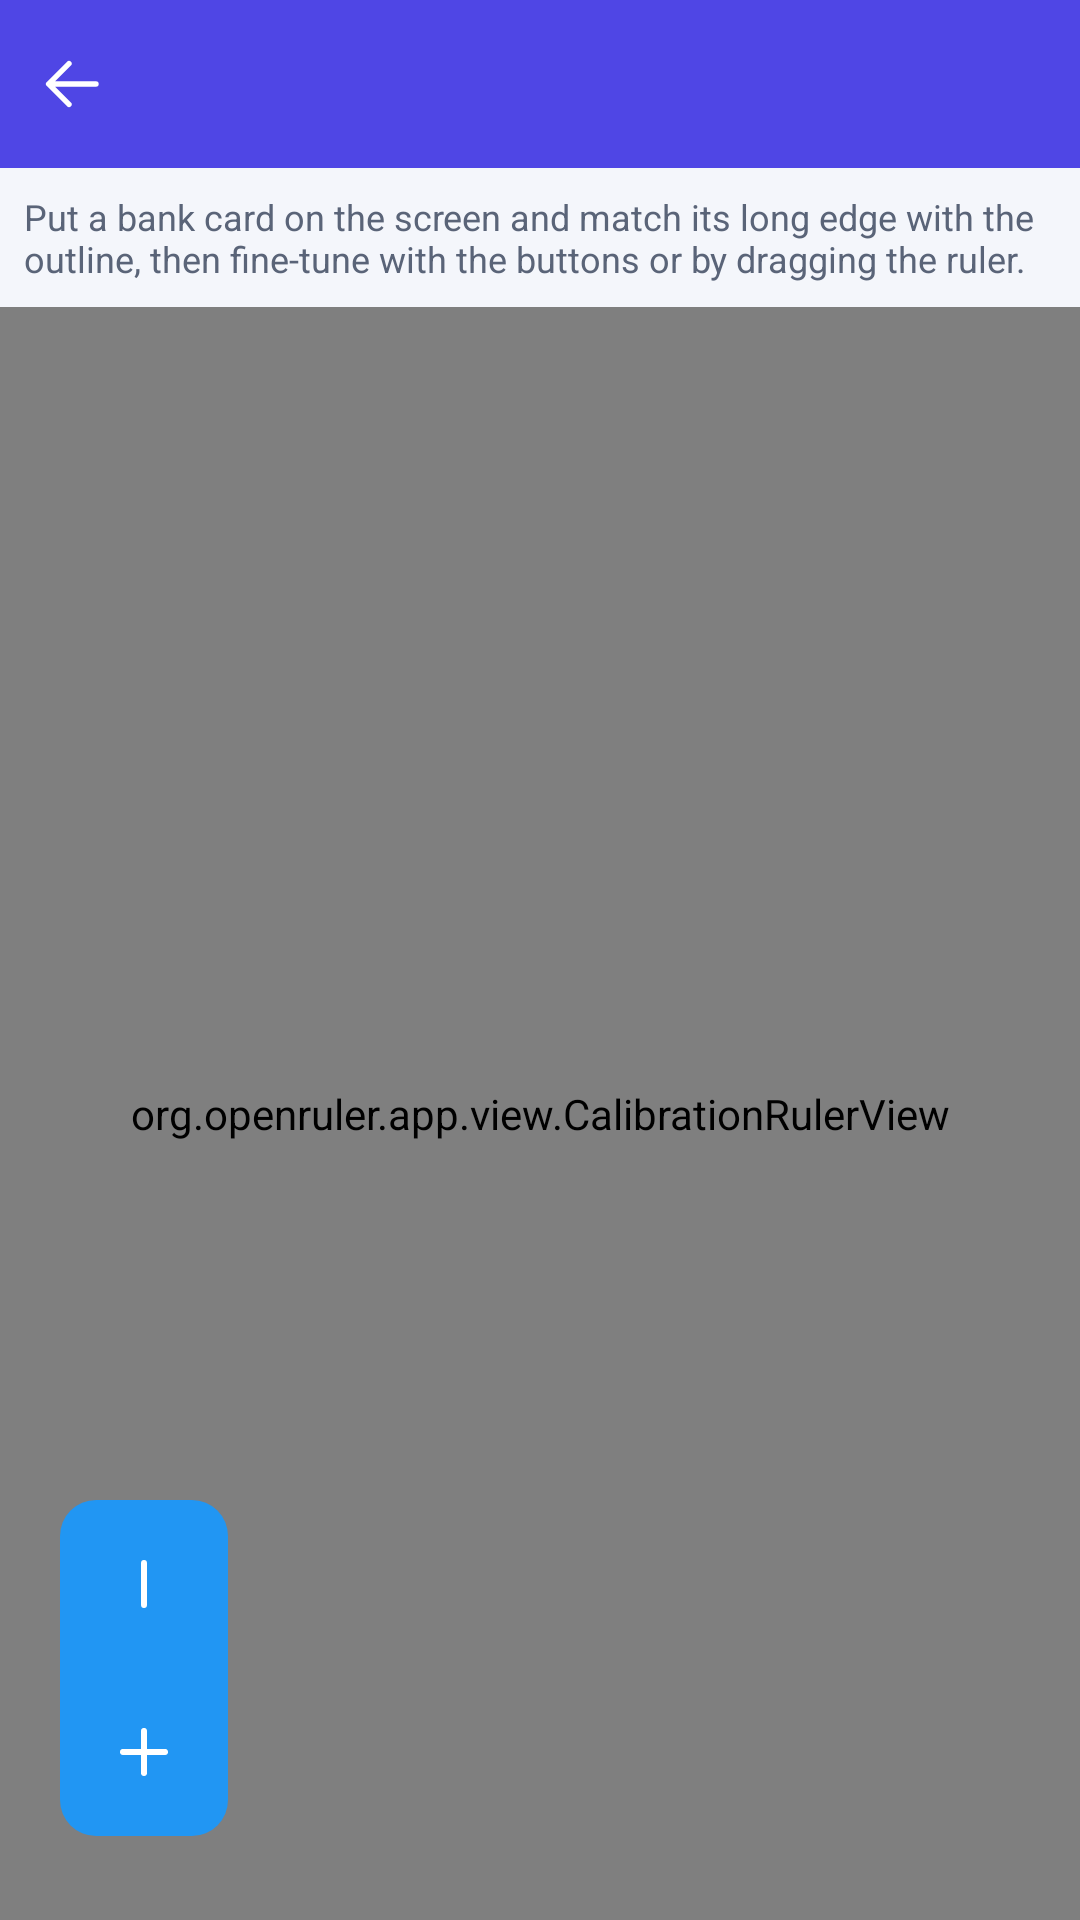

Reconstruct the res/layout file that produces this screen, plus the resources it refers to.
<!-- AndroidManifest.xml: activity theme Theme.OpenRuler -->
<!-- res/layout/activity_calibration.xml -->
<?xml version="1.0" encoding="utf-8"?>
<FrameLayout xmlns:android="http://schemas.android.com/apk/res/android"
    android:layout_width="match_parent"
    android:layout_height="match_parent">

    <LinearLayout
        android:layout_width="match_parent"
        android:layout_height="match_parent"
        android:orientation="vertical">

        <include
            android:id="@+id/appBar"
            layout="@layout/view_app_bar" />

        <TextView
            android:id="@+id/hint"
            android:layout_width="match_parent"
            android:layout_height="wrap_content"
            android:padding="8dp"
            android:text="@string/calibration_hint"
            android:textColor="?android:attr/textColorSecondary"
            android:textSize="12sp" />

        <org.openruler.app.view.CalibrationRulerView
            android:id="@+id/calibrationView"
            android:layout_width="match_parent"
            android:layout_height="0dp"
            android:layout_weight="1" />
    </LinearLayout>

    <LinearLayout
        android:id="@+id/nudgeButtons"
        android:layout_width="56dp"
        android:layout_height="wrap_content"
        android:layout_gravity="bottom|start"
        android:layout_marginStart="20dp"
        android:layout_marginBottom="28dp"
        android:background="@drawable/rounded_background"
        android:orientation="vertical">

        <ImageButton
            android:id="@+id/buttonMinus"
            android:layout_width="56dp"
            android:layout_height="56dp"
            android:background="?android:attr/selectableItemBackgroundBorderless"
            android:contentDescription="@string/calibration"
            android:padding="16dp"
            android:rotation="90"
            android:scaleType="fitCenter"
            android:src="@drawable/ic_minus"
            android:tint="@color/white" />

        <ImageButton
            android:id="@+id/buttonPlus"
            android:layout_width="56dp"
            android:layout_height="56dp"
            android:background="?android:attr/selectableItemBackgroundBorderless"
            android:contentDescription="@string/calibration"
            android:padding="16dp"
            android:rotation="90"
            android:scaleType="fitCenter"
            android:src="@drawable/ic_plus"
            android:tint="@color/white" />
    </LinearLayout>

</FrameLayout>
<!-- res/layout/view_app_bar.xml (included above) -->
<?xml version="1.0" encoding="utf-8"?>
<LinearLayout xmlns:android="http://schemas.android.com/apk/res/android"
    android:layout_width="match_parent"
    android:layout_height="?android:attr/actionBarSize"
    android:background="?android:attr/colorPrimary"
    android:orientation="horizontal">

    <ImageView
        android:id="@+id/buttonBack"
        style="@style/AppBar.Icon"
        android:contentDescription="@string/close"
        android:src="@drawable/ic_back" />

    <TextView
        android:id="@+id/appBarTitle"
        style="@style/AppBar.Title"
        android:layout_weight="1" />

    <ImageView
        android:id="@+id/buttonReset"
        style="@style/AppBar.Icon"
        android:contentDescription="@string/reset"
        android:src="@drawable/ic_reset"
        android:visibility="gone" />

    <ImageView
        android:id="@+id/buttonSave"
        style="@style/AppBar.Icon"
        android:contentDescription="@string/save"
        android:src="@drawable/ic_save"
        android:visibility="gone" />
</LinearLayout>
<!-- resources referenced by this layout -->
<resources>
  <color name="white">#FFFFFFFF</color>
  <!-- drawable ic_back (drawable) -->
  <vector xmlns:android="http://schemas.android.com/apk/res/android"
      android:width="24dp"
      android:height="24dp"
      android:viewportWidth="24"
      android:viewportHeight="24">
      <path
          android:pathData="M20,12L4.6,12M11,5.2L4.2,12L11,18.8"
          android:strokeColor="#FFFFFFFF"
          android:strokeWidth="1.8"
          android:strokeLineCap="round"
          android:strokeLineJoin="round" />
  </vector>
  <!-- drawable ic_minus (drawable) -->
  <vector xmlns:android="http://schemas.android.com/apk/res/android"
      android:width="24dp"
      android:height="24dp"
      android:viewportWidth="24"
      android:viewportHeight="24">
      <path
          android:pathData="M5,12L19,12"
          android:strokeColor="#FFFFFFFF"
          android:strokeWidth="2"
          android:strokeLineCap="round" />
  </vector>
  <!-- drawable ic_plus (drawable) -->
  <vector xmlns:android="http://schemas.android.com/apk/res/android"
      android:width="24dp"
      android:height="24dp"
      android:viewportWidth="24"
      android:viewportHeight="24">
      <path
          android:pathData="M5,12L19,12M12,5L12,19"
          android:strokeColor="#FFFFFFFF"
          android:strokeWidth="2"
          android:strokeLineCap="round" />
  </vector>
  <!-- drawable ic_reset (drawable) -->
  <vector xmlns:android="http://schemas.android.com/apk/res/android"
      android:width="24dp"
      android:height="24dp"
      android:viewportWidth="24"
      android:viewportHeight="24">
      <path
          android:pathData="M19.5,12a7.5,7.5 0 1,1 -2.2,-5.3"
          android:strokeColor="#FFFFFFFF"
          android:strokeWidth="1.8"
          android:strokeLineCap="round" />
      <path
          android:pathData="M18.6,2.4L18.6,8.2L12.8,8.2Z"
          android:fillColor="#FFFFFFFF" />
  </vector>
  <!-- drawable rounded_background (drawable) -->
  <?xml version="1.0" encoding="utf-8"?>
  <shape xmlns:android="http://schemas.android.com/apk/res/android"
      android:shape="rectangle">
      <solid android:color="#FF2196F3" />
      <corners android:radius="12dp" />
  </shape>
  <string name="calibration">Calibration</string>
  <string name="calibration_hint">Put a bank card on the screen and match its long edge with the outline, then fine-tune with the buttons or by dragging the ruler.</string>
  <string name="close">Close</string>
  <string name="reset">Reset</string>
  <string name="save">Save</string>
  <style name="AppBar.Icon">
          <item name="android:layout_width">48dp</item>
          <item name="android:layout_height">48dp</item>
          <item name="android:layout_gravity">center_vertical</item>
          <item name="android:padding">12dp</item>
          <item name="android:scaleType">fitCenter</item>
          <item name="android:background">?android:attr/selectableItemBackgroundBorderless</item>
          <item name="android:tint">@color/white</item>
      </style>
  <style name="AppBar.Title">
          <item name="android:layout_width">wrap_content</item>
          <item name="android:layout_height">match_parent</item>
          <item name="android:gravity">center_vertical</item>
          <item name="android:textColor">@color/white</item>
          <item name="android:textSize">20sp</item>
          <item name="android:paddingStart">8dp</item>
          <item name="android:paddingEnd">8dp</item>
      </style>
  <color name="light_background">#F4F6FB</color>
  <color name="light_primary">#4F46E5</color>
  <color name="light_primary_dark">#4338CA</color>
  <color name="light_accent">#4F46E5</color>
  <color name="light_text_light">#5A6478</color>
</resources>
